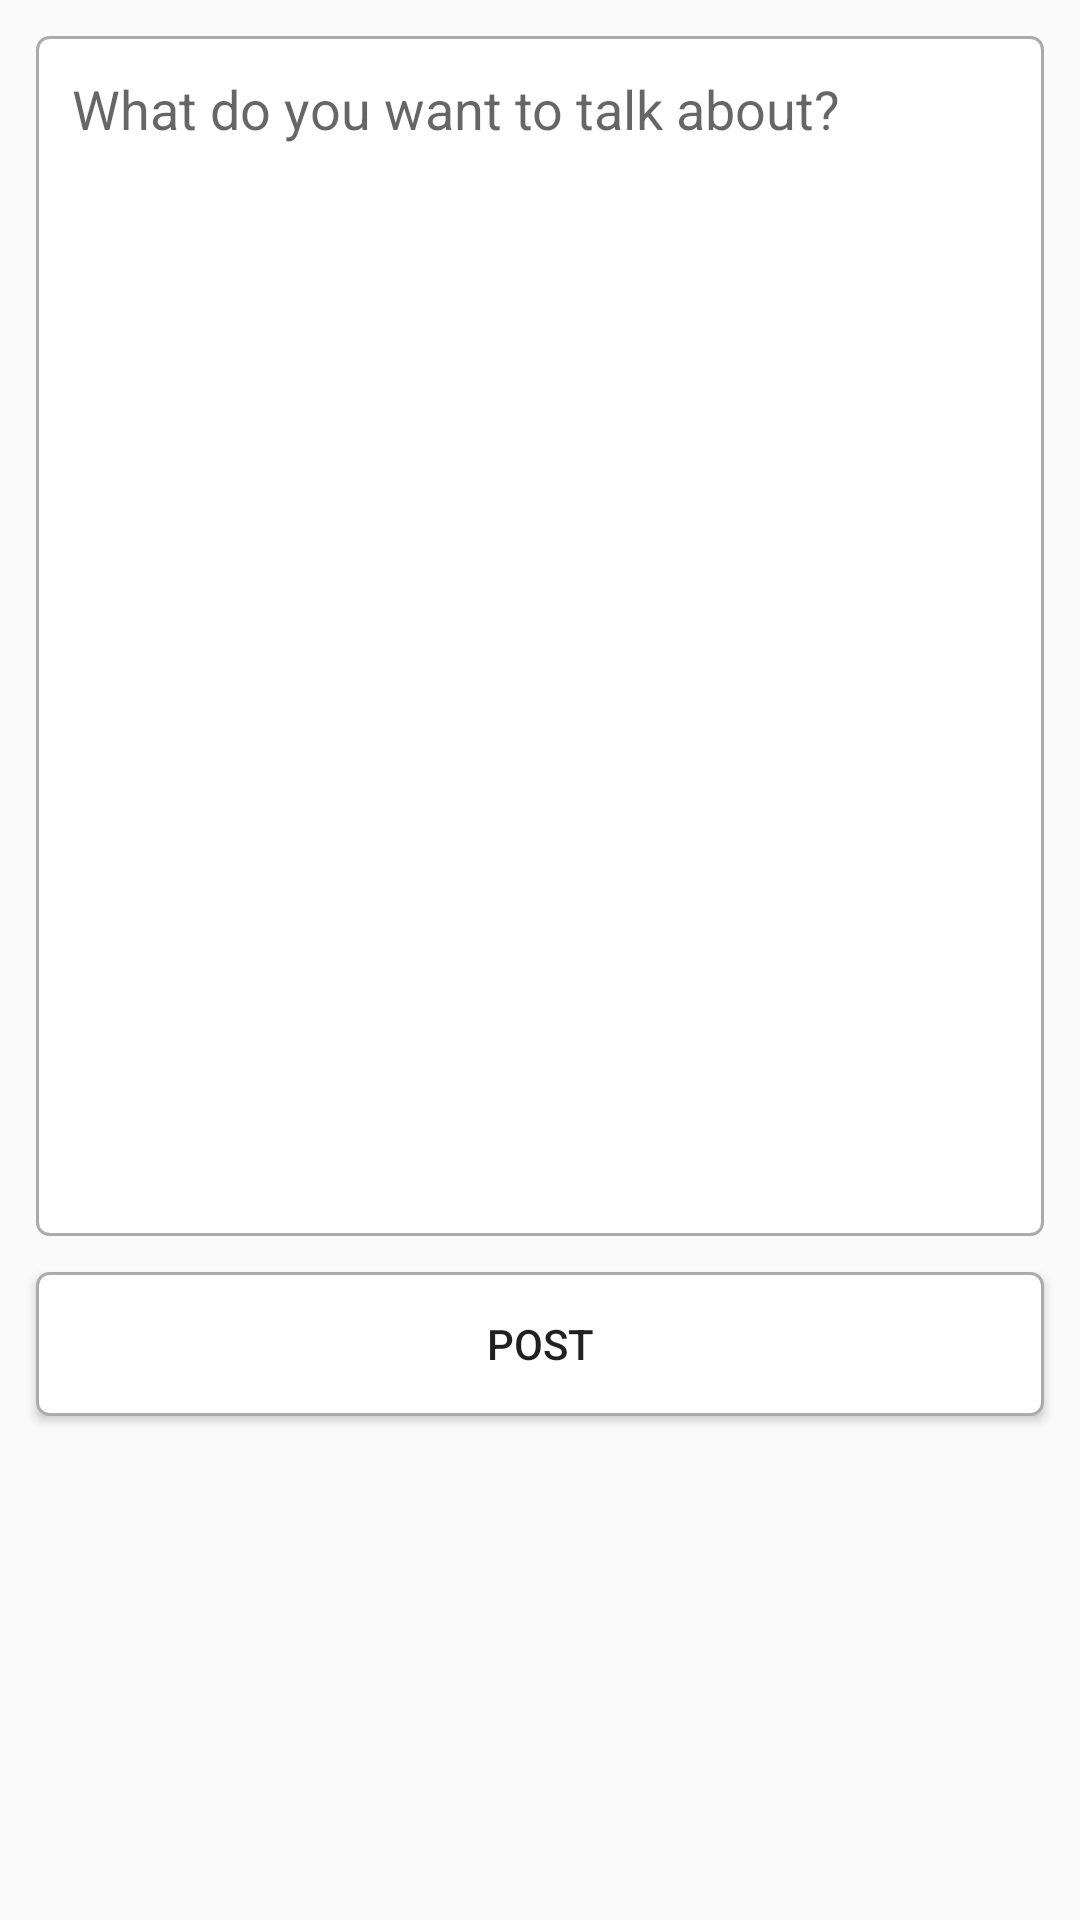

Layout XML and referenced resources for this Android screen:
<!-- AndroidManifest.xml: application theme Theme.SocialMedia -->
<!-- res/layout/fragment_create_post.xml -->
<?xml version="1.0" encoding="utf-8"?>
<androidx.constraintlayout.widget.ConstraintLayout xmlns:android="http://schemas.android.com/apk/res/android"
    xmlns:app="http://schemas.android.com/apk/res-auto"
    xmlns:tools="http://schemas.android.com/tools"
    android:layout_width="match_parent"
    android:layout_height="match_parent"
    tools:context=".CreatePostFragment">

    <EditText
        android:id="@+id/postEt"
        android:layout_width="0dp"
        android:layout_height="400dp"
        android:layout_margin="12dp"
        android:background="@drawable/edit_text_round_shape"
        android:gravity="top"
        android:hint="What do you want to talk about?"
        android:padding="12dp"
        app:layout_constraintLeft_toLeftOf="parent"
        app:layout_constraintRight_toRightOf="parent"
        app:layout_constraintTop_toTopOf="parent" />

    <Button
        android:id="@+id/postBtn"
        android:layout_width="0dp"
        android:layout_height="wrap_content"
        android:layout_margin="12dp"
        android:text="Post"
        android:background="@drawable/edit_text_round_shape"
        app:layout_constraintLeft_toLeftOf="parent"
        app:layout_constraintRight_toRightOf="parent"
        app:layout_constraintTop_toBottomOf="@+id/postEt" />

</androidx.constraintlayout.widget.ConstraintLayout>
<!-- resources referenced by this layout -->
<resources>
  <!-- drawable edit_text_round_shape (drawable) -->
  <?xml version="1.0" encoding="utf-8"?>
  <shape xmlns:android="http://schemas.android.com/apk/res/android"
      android:shape="rectangle">
      <padding
          android:bottom="10dp"
          android:left="10dp"
          android:right="10dp"
          android:top="10dp" />
      <stroke
          android:width="1dp"
          android:color="#ababab" />
      <corners android:radius="4dp" />
      <solid android:color="#FFFFFF" />
  </shape>
  <style name="Theme.SocialMedia" parent="Theme.AppCompat.DayNight.NoActionBar">
          
          <item name="colorPrimary">@color/colorPrimary</item>
          <item name="colorPrimaryVariant">@color/colorPrimaryDark</item>
          <item name="colorOnPrimary">@color/white</item>
          
          <item name="colorSecondary">@color/teal_200</item>
          <item name="colorSecondaryVariant">@color/teal_700</item>
          <item name="colorOnSecondary">@color/black</item>
          
          <item name="android:statusBarColor">?attr/colorPrimaryVariant</item>
          
      </style>
  <color name="colorPrimary">#FF9800</color>
  <color name="colorPrimaryDark">#E65100</color>
  <color name="white">#FFFFFFFF</color>
  <color name="teal_200">#FF03DAC5</color>
  <color name="teal_700">#FF018786</color>
  <color name="black">#FF000000</color>
</resources>
